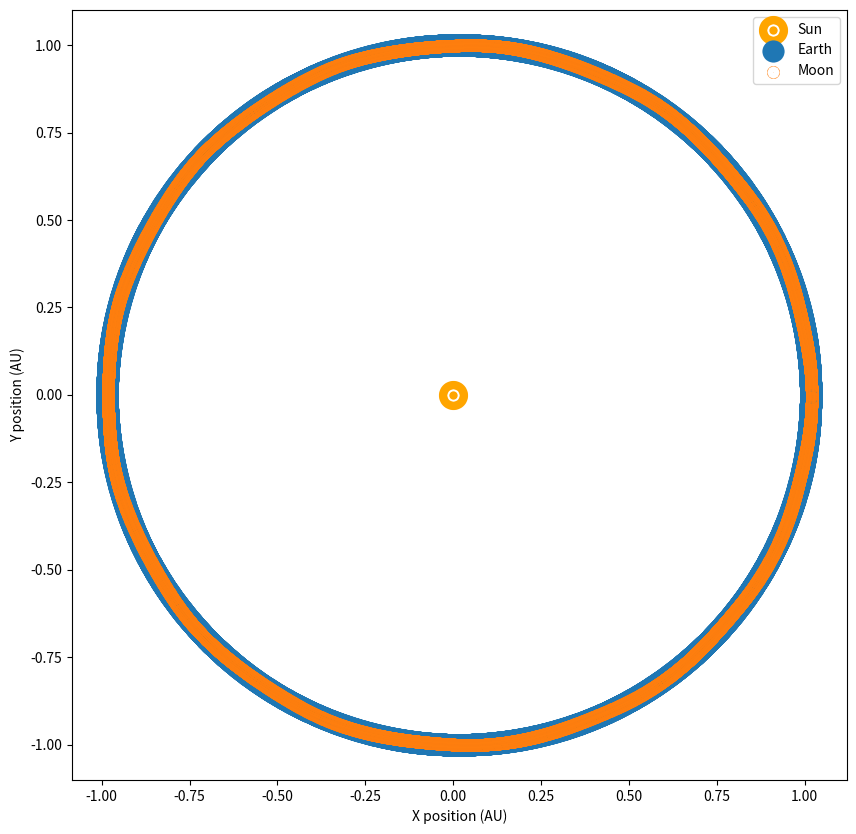
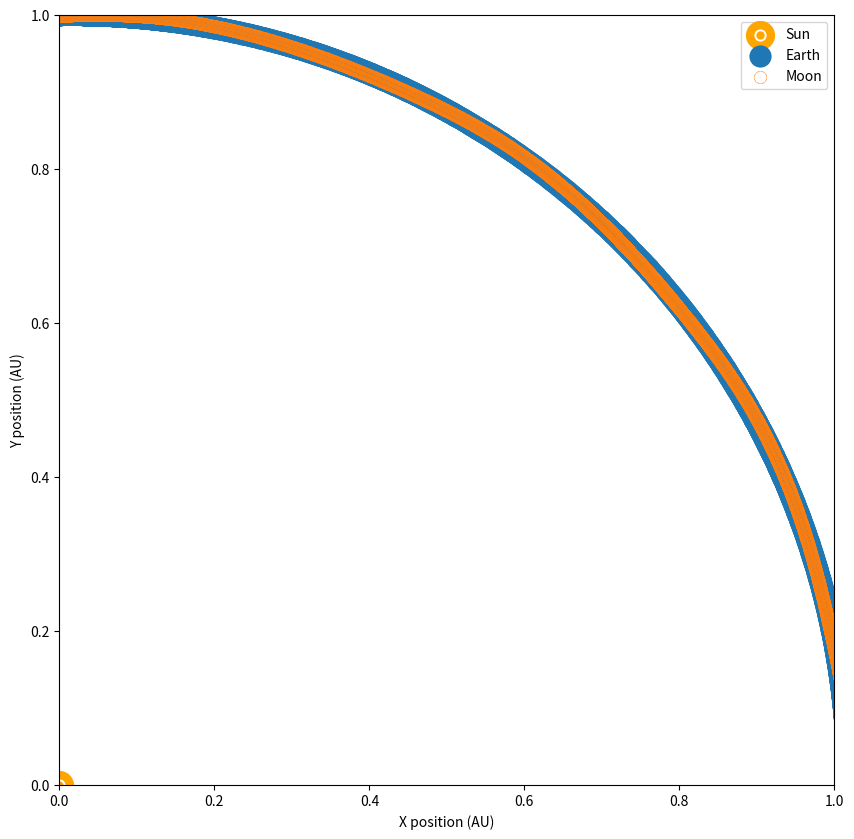

Python code for these plots, in order:
import numpy as np
import matplotlib.pyplot as plt

class Orbit():
  #                    int               array         float      array                   float
  def __init__(self, number_of_moons, inital_position, mass, velocity_at_inital_position, dt, eccentricity):
    self.moons = number_of_moons
    self.position = np.copy(inital_position)
    self.mass = mass
    self.velocity = np.copy(velocity_at_inital_position)
    self.dt = dt
    self.e = eccentricity

  def magnitude(self, r):
    return np.sqrt(r[0]**2 + r[1]**2)
  
  def finddr(self,r1,r2):
        return np.sqrt((r2[0]-r1[0])**2 + (r2[1]-r1[1])**2)
  
  def derivs(self, vars, other_object):
    r = vars[:2]
    v = vars[2:]
    
    mass_sun = 2.0E30 #kg
    
    xDeriv = v[0]
    yDeriv = v[1]

    vxDeriv = (-4 * (np.pi**2) *r[0] /(abs(self.magnitude(r))**3)) + (4 * (np.pi**2) * ((other_object.position[0] - r[0])* other_object.mass) / (mass_sun * abs(self.finddr(r,other_object.position))**3 ))
    vyDeriv = (-4 * (np.pi**2) *r[1] /(abs(self.magnitude(r))**3)) + (4 * (np.pi**2) * ((other_object.position[1] - r[1])* other_object.mass) / (mass_sun * abs(self.finddr(r,other_object.position))**3 ))

    return np.array([xDeriv,yDeriv,vxDeriv,vyDeriv])

  def orbit_path(self, other_object):
    vars = np.array([self.position[0],self.position[1],self.velocity[0],self.velocity[1]])
    
    k1 = self.dt * self.derivs(vars, other_object)
    k2 = self.dt * self.derivs(vars + 1/2 * k1, other_object)
    k3 = self.dt * self.derivs(vars + 1/2 * k2, other_object)
    k4 = self.dt * self.derivs(vars + k3, other_object)
    vars += 1/6 * (k1 + 2 * k2 + 2 * k3 + k4)
    #vars += k2
    self.position = vars[:2]
    self.velocity = vars[2:]

    return self.position
    

ee = 0.017
em = 0.0549

Erad = 1
Mrad = 0.0025

a = 0.0
b = 1
h = 1 / 10000
tpoints = np.arange(a,b,h)


earth = Orbit(1, np.array([1 * (1+ee) , 0]) ,6.0e24 , np.array([0 , np.sqrt((4* np.pi**2)*(1-ee) / (Erad*(1+ee)))]) , h , 0.017)

moon = Orbit(0, np.array([earth.position[0] + (0.0025) * (1+em) , 0]) , 7.3e22 , np.array([0 , np.sqrt((4* np.pi**2 * (earth.mass/2.0E30) * (1-em))/(Mrad*(1+em))) + earth.velocity[1]]) , h , 0.0549)


earth_pathxm =[]
earth_pathym = []
moon_pathxm = []
moon_pathym = []

for t in tpoints: # 1 year
  em = earth.orbit_path(moon)
  mm = moon.orbit_path(earth)

  earth_pathxm.append(em[0])
  earth_pathym.append(em[1])

  moon_pathxm.append(mm[0])
  moon_pathym.append(mm[1])



fig,(ax1) = plt.subplots(1,1,figsize=(10,10))

ax1.scatter(0,0, color = 'orange', linewidth = 15, label ="Sun")
ax1.scatter(earth_pathxm,earth_pathym,label='Earth', linewidths=10)
ax1.scatter(moon_pathxm,moon_pathym,label='Moon', linewidths=9, s = .1)
plt.xlabel("X position (AU)")
plt.ylabel("Y position (AU)")
ax1.legend()
plt.show()

fig,(ax1) = plt.subplots(1,1,figsize=(10,10))

ax1.scatter(0,0, color = 'orange', linewidth = 15, label ="Sun")
ax1.scatter(earth_pathxm,earth_pathym,label='Earth', linewidths=10)
ax1.scatter(moon_pathxm,moon_pathym,label='Moon', linewidths=9, s = .1)
plt.xlabel("X position (AU)")
plt.ylabel("Y position (AU)")
plt.xlim(0,1)
plt.ylim(0,1)
ax1.legend()
plt.show()